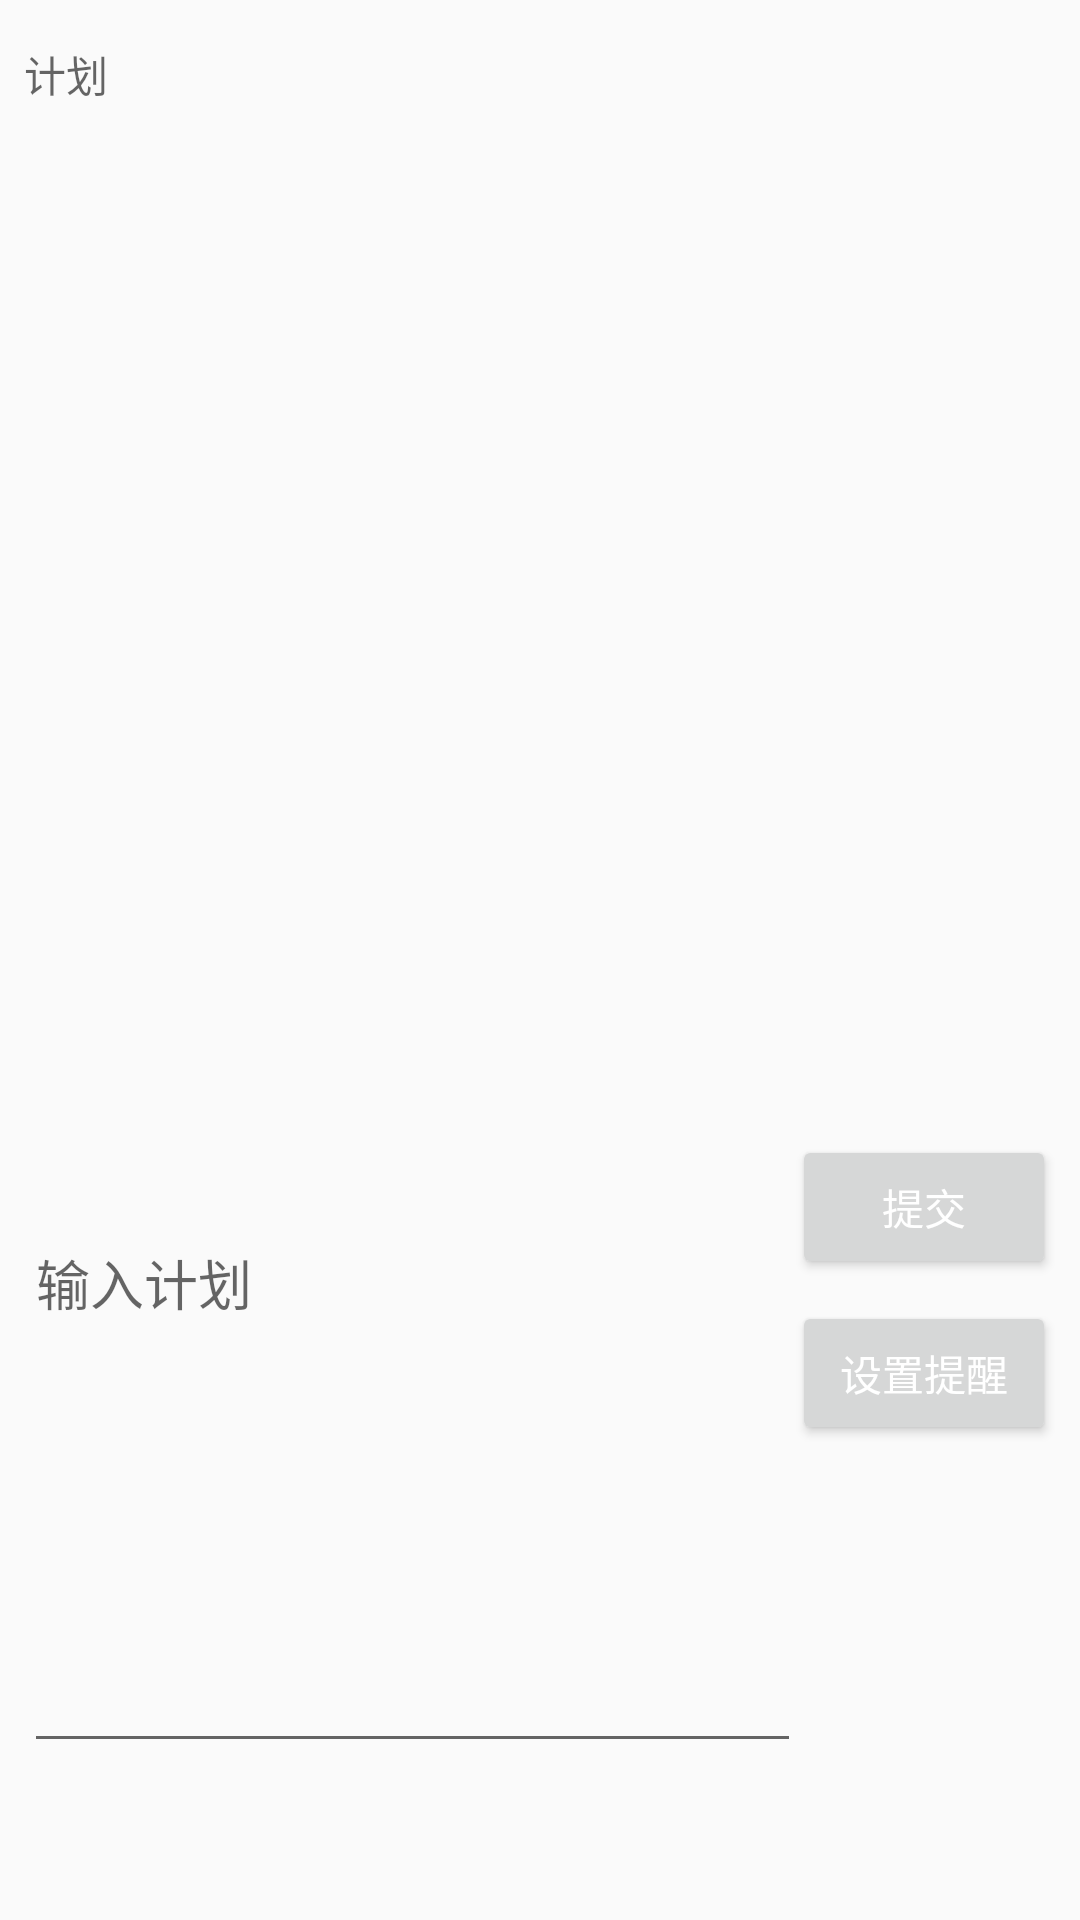

This screen was rendered from an Android layout file. Write that file and the resources it references.
<!-- AndroidManifest.xml: application theme AppTheme.NoActionBar -->
<!-- res/layout/schedule_main.xml -->
<?xml version="1.0" encoding="utf-8"?>
<android.support.constraint.ConstraintLayout xmlns:android="http://schemas.android.com/apk/res/android"
    xmlns:app="http://schemas.android.com/apk/res-auto"
    xmlns:tools="http://schemas.android.com/tools"
    android:layout_width="match_parent"
    android:layout_height="match_parent"
    app:layout_behavior="@string/appbar_scrolling_view_behavior"
    tools:context=".MainActivity"
    tools:showIn="@layout/app_bar_main">

    <EditText
        android:id="@+id/editText"
        android:layout_width="259dp"
        android:layout_height="323dp"
        android:layout_marginStart="8dp"
        android:layout_marginLeft="8dp"
        android:layout_marginTop="8dp"
        android:layout_marginEnd="8dp"
        android:layout_marginRight="8dp"
        android:layout_marginBottom="8dp"
        android:ems="10"
        android:hint="输入计划"
        android:inputType="textMultiLine"
        android:maxLines="11"
        app:layout_constraintBottom_toBottomOf="parent"
        app:layout_constraintEnd_toEndOf="parent"
        app:layout_constraintHorizontal_bias="0.0"
        app:layout_constraintStart_toStartOf="parent"
        app:layout_constraintTop_toTopOf="parent"
        app:layout_constraintVertical_bias="0.853" />

    <TextView
        android:id="@+id/textView4"
        android:layout_width="342dp"
        android:layout_height="248dp"
        android:layout_marginStart="8dp"
        android:layout_marginLeft="8dp"
        android:layout_marginTop="8dp"
        android:layout_marginEnd="8dp"
        android:layout_marginRight="8dp"
        android:layout_marginBottom="8dp"
        android:hint="计划"
        app:layout_constraintBottom_toBottomOf="parent"
        app:layout_constraintEnd_toEndOf="parent"
        app:layout_constraintHorizontal_bias="0.057"
        app:layout_constraintStart_toStartOf="parent"
        app:layout_constraintTop_toTopOf="parent"
        app:layout_constraintVertical_bias="0.017" />

    <Button
        android:id="@+id/button"
        android:layout_width="wrap_content"
        android:layout_height="wrap_content"
        android:layout_marginStart="8dp"
        android:layout_marginLeft="8dp"
        android:layout_marginTop="8dp"
        android:layout_marginEnd="8dp"
        android:layout_marginRight="8dp"
        android:layout_marginBottom="8dp"
        android:text="提交"
        app:layout_constraintBottom_toBottomOf="parent"
        app:layout_constraintEnd_toEndOf="parent"
        app:layout_constraintHorizontal_bias="1.0"
        app:layout_constraintStart_toStartOf="parent"
        app:layout_constraintTop_toTopOf="parent"
        app:layout_constraintVertical_bias="0.643" />

    <Button
        android:id="@+id/button2"
        android:layout_width="wrap_content"
        android:layout_height="wrap_content"
        android:layout_marginStart="8dp"
        android:layout_marginLeft="8dp"
        android:layout_marginTop="8dp"
        android:layout_marginEnd="8dp"
        android:layout_marginRight="8dp"
        android:layout_marginBottom="8dp"
        android:text="设置提醒"
        app:layout_constraintBottom_toBottomOf="parent"
        app:layout_constraintEnd_toEndOf="parent"
        app:layout_constraintHorizontal_bias="1.0"
        app:layout_constraintStart_toStartOf="parent"
        app:layout_constraintTop_toTopOf="parent"
        app:layout_constraintVertical_bias="0.739" />

</android.support.constraint.ConstraintLayout>
<!-- resources referenced by this layout -->
<resources>
  <style name="AppTheme.NoActionBar">
          <item name="windowActionBar">false</item>
          <item name="windowNoTitle">true</item>
      </style>
</resources>
